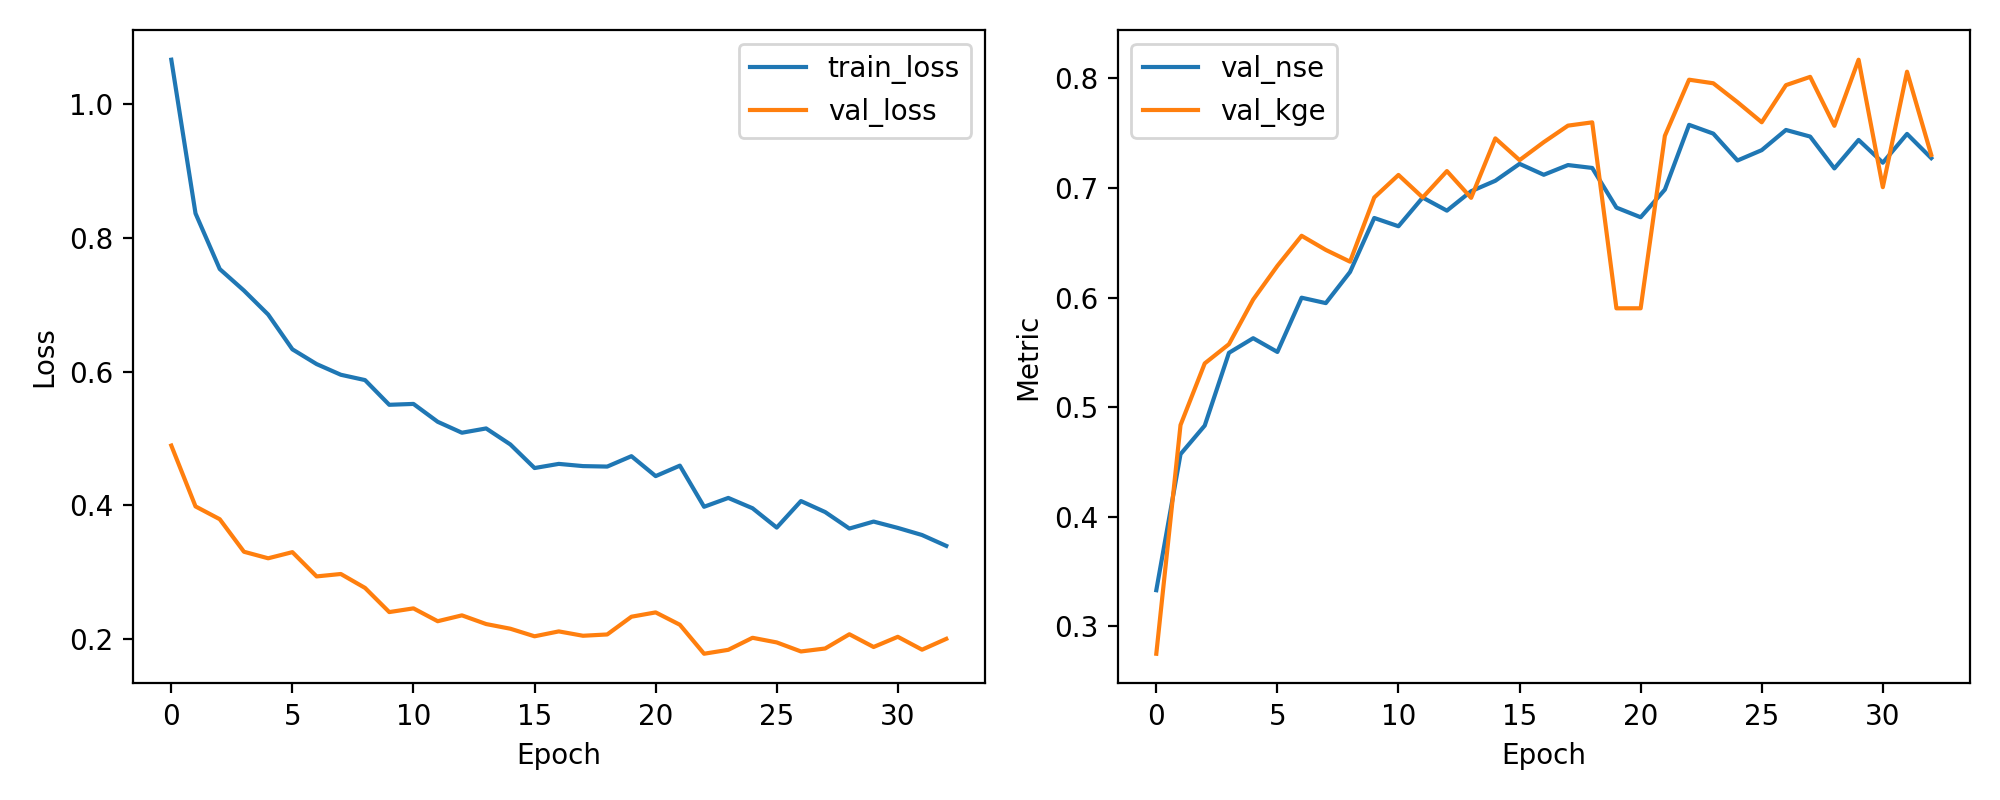

Values plotted in this chart, from the file beside it:
epoch, train_loss, val_loss, val_nse, val_kge
1, 1.067, 0.4894, 0.333, 0.275
2, 0.8367, 0.3983, 0.4571, 0.4837
3, 0.7535, 0.3792, 0.4832, 0.5399
4, 0.7213, 0.3305, 0.5496, 0.5575
5, 0.6854, 0.3207, 0.5629, 0.5982
6, 0.6334, 0.3299, 0.5504, 0.6289
7, 0.6113, 0.2936, 0.5999, 0.6564
8, 0.5953, 0.2972, 0.5949, 0.6435
9, 0.5873, 0.2763, 0.6233, 0.6328
10, 0.5504, 0.2402, 0.6726, 0.6913
11, 0.5517, 0.2457, 0.6651, 0.7119
12, 0.525, 0.2265, 0.6913, 0.6913
13, 0.5086, 0.2353, 0.6793, 0.7154
14, 0.515, 0.2223, 0.697, 0.691
15, 0.491, 0.2153, 0.7066, 0.7453
16, 0.4557, 0.2039, 0.722, 0.7254
17, 0.4619, 0.2113, 0.712, 0.7418
18, 0.4586, 0.2047, 0.7209, 0.7569
19, 0.4579, 0.2067, 0.7183, 0.7599
20, 0.4735, 0.2332, 0.6821, 0.5902
21, 0.4437, 0.2397, 0.6733, 0.5902
22, 0.4593, 0.2212, 0.6985, 0.7476
23, 0.3978, 0.1778, 0.7576, 0.7988
24, 0.411, 0.1837, 0.7496, 0.7955
25, 0.3956, 0.2017, 0.7251, 0.7783
26, 0.3666, 0.1948, 0.7345, 0.76
27, 0.4063, 0.1813, 0.7529, 0.7938
28, 0.3899, 0.1857, 0.7469, 0.8014
29, 0.3652, 0.207, 0.7178, 0.7567
30, 0.3756, 0.1879, 0.7438, 0.8171
31, 0.3661, 0.2032, 0.7231, 0.7007
32, 0.3555, 0.1839, 0.7493, 0.8061
33, 0.3392, 0.2001, 0.7272, 0.7301
